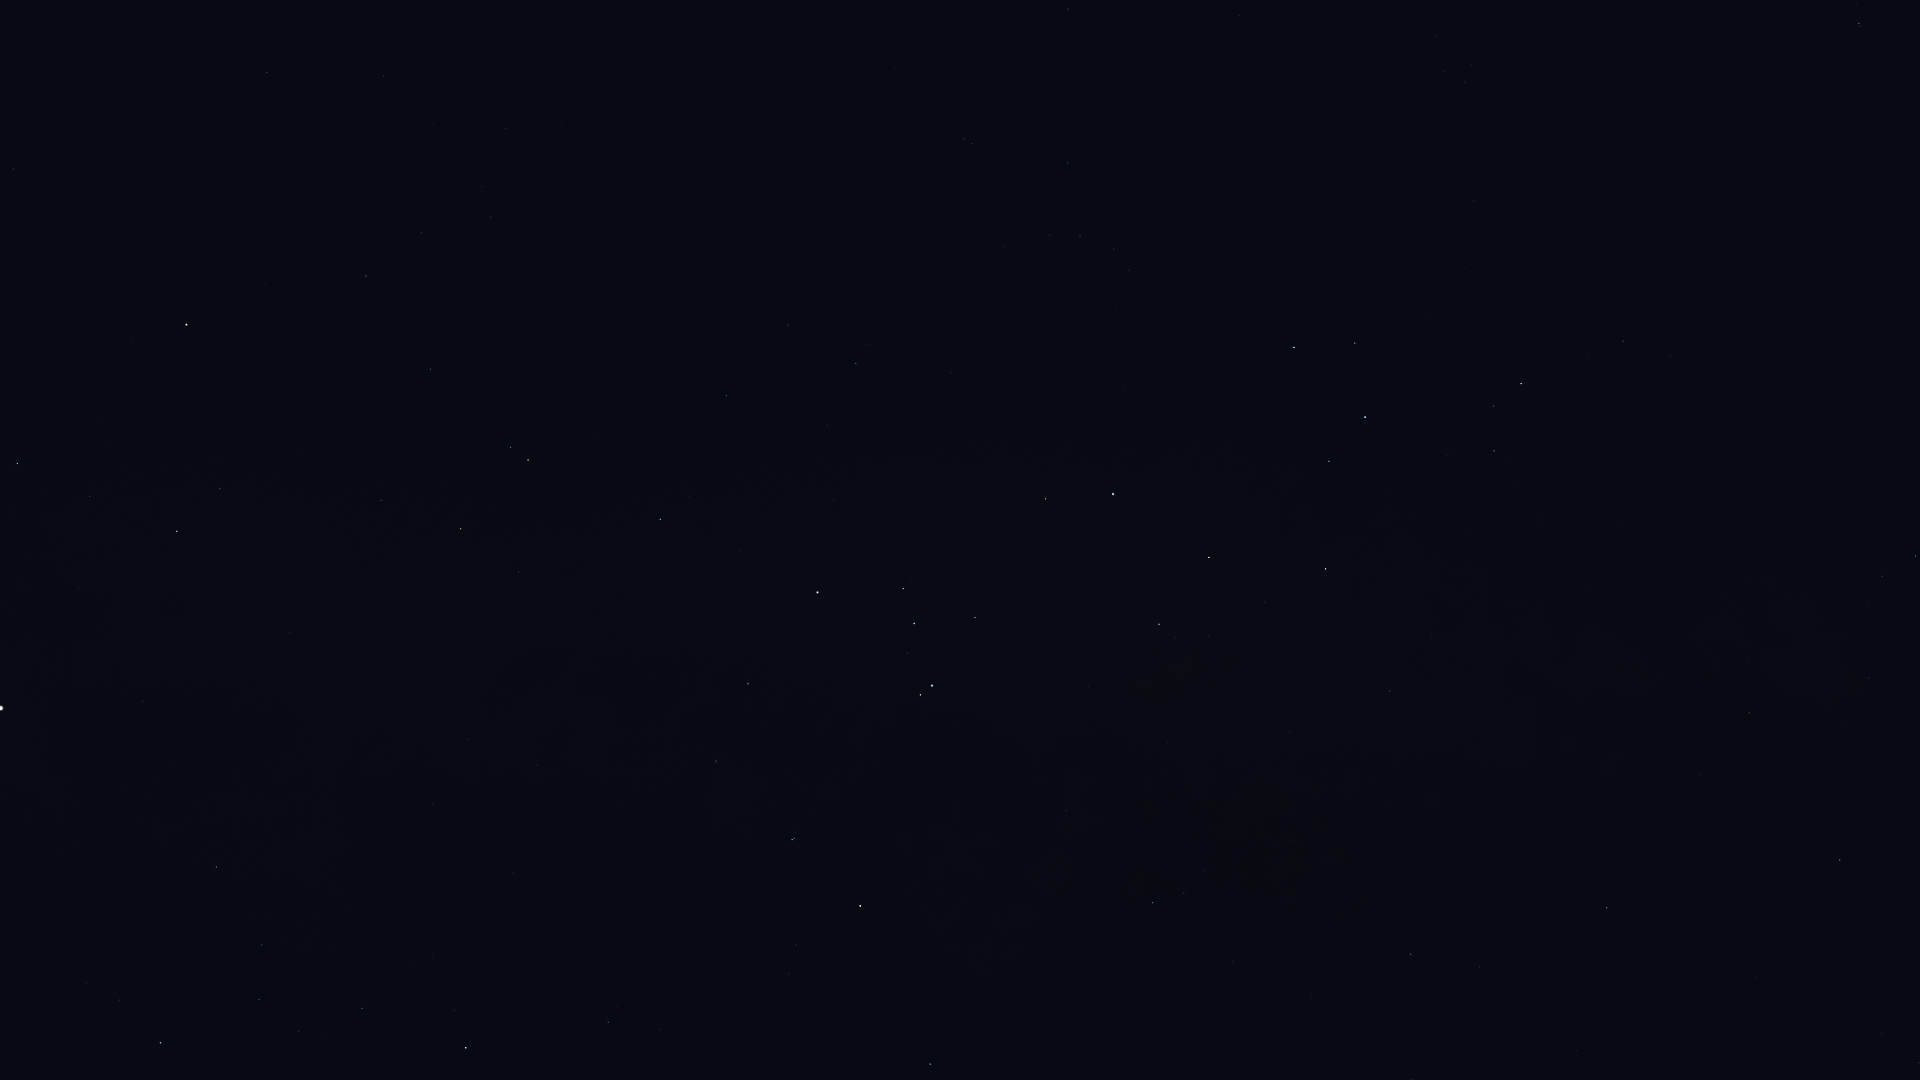

Source data for this figure (header and first rows):
Star_ID, Name, X, Y
71536, HIP 71536, 119, 1000
71681, Toliman, 1, 708
71683, Rigil Kentaurus, 1, 708
71860, HIP 71860, 160, 1043
74395, HIP 74395, 216, 867
74824, HIP 74824, 142, 701
74946, HIP 74946, 17, 464
75323, HIP 75323, 153, 679
76297, HIP 76297, 466, 1048
76552, HIP 76552, 454, 1010
77952, HIP 77952, 177, 531
78384, HIP 78384, 608, 1022
78639, HIP 78639, 432, 804
78970, HIP 78970, 664, 1028
79509, HIP 79509, 371, 672
80000, HIP 80000, 467, 740
80582, HIP 80582, 536, 765
81266, Paikauhale, 930, 1064
81852, HIP 81852, 13, 169
82273, Atria, 186, 325
82363, HIP 82363, 381, 500
82396, Larawag, 860, 906
82514, Xamidimura, 792, 840
82545, Pipirima, 794, 838
82671, HIP 82671, 714, 763
83081, HIP 83081, 461, 529
83547, Rapeto, 726, 711
84143, HIP 84143, 748, 684
84405, Guniibuu, 1098, 912
84787, Inquill, 660, 579
85258, HIP 85258, 528, 460
85267, HIP 85267, 511, 447
85696, Lesath, 920, 695
85727, HIP 85727, 430, 369
85755, HIP 85755, 1204, 872
85792, HIP 85792, 660, 519
85927, Shaula, 932, 686
86228, Sargas, 817, 593
86263, HIP 86263, 1411, 954
86565, HIP 86565, 1480, 967
86796, Cervantes, 645, 452
86929, HIP 86929, 366, 276
87072, HIP 87072, 1168, 743
87261, Fuyue, 975, 618
88048, HIP 88048, 1607, 908
88414, Pincoya, 1193, 659
88635, Alnasl, 1159, 624
88670, HIP 88670, 1663, 885
88714, HIP 88714, 726, 396
88866, HIP 88866, 421, 233
89341, Polis, 1390, 691
89931, Kaus Media, 1209, 558
90004, Alasia, 1623, 751
90098, HIP 90098, 491, 217
90185, Kaus Australis, 1113, 494
90422, HIP 90422, 856, 364
90496, Kaus Borealis, 1326, 569
90568, HIP 90568, 788, 325
90595, HIP 90595, 1581, 679
90887, HIP 90887, 1009, 403
... 36 more rows
